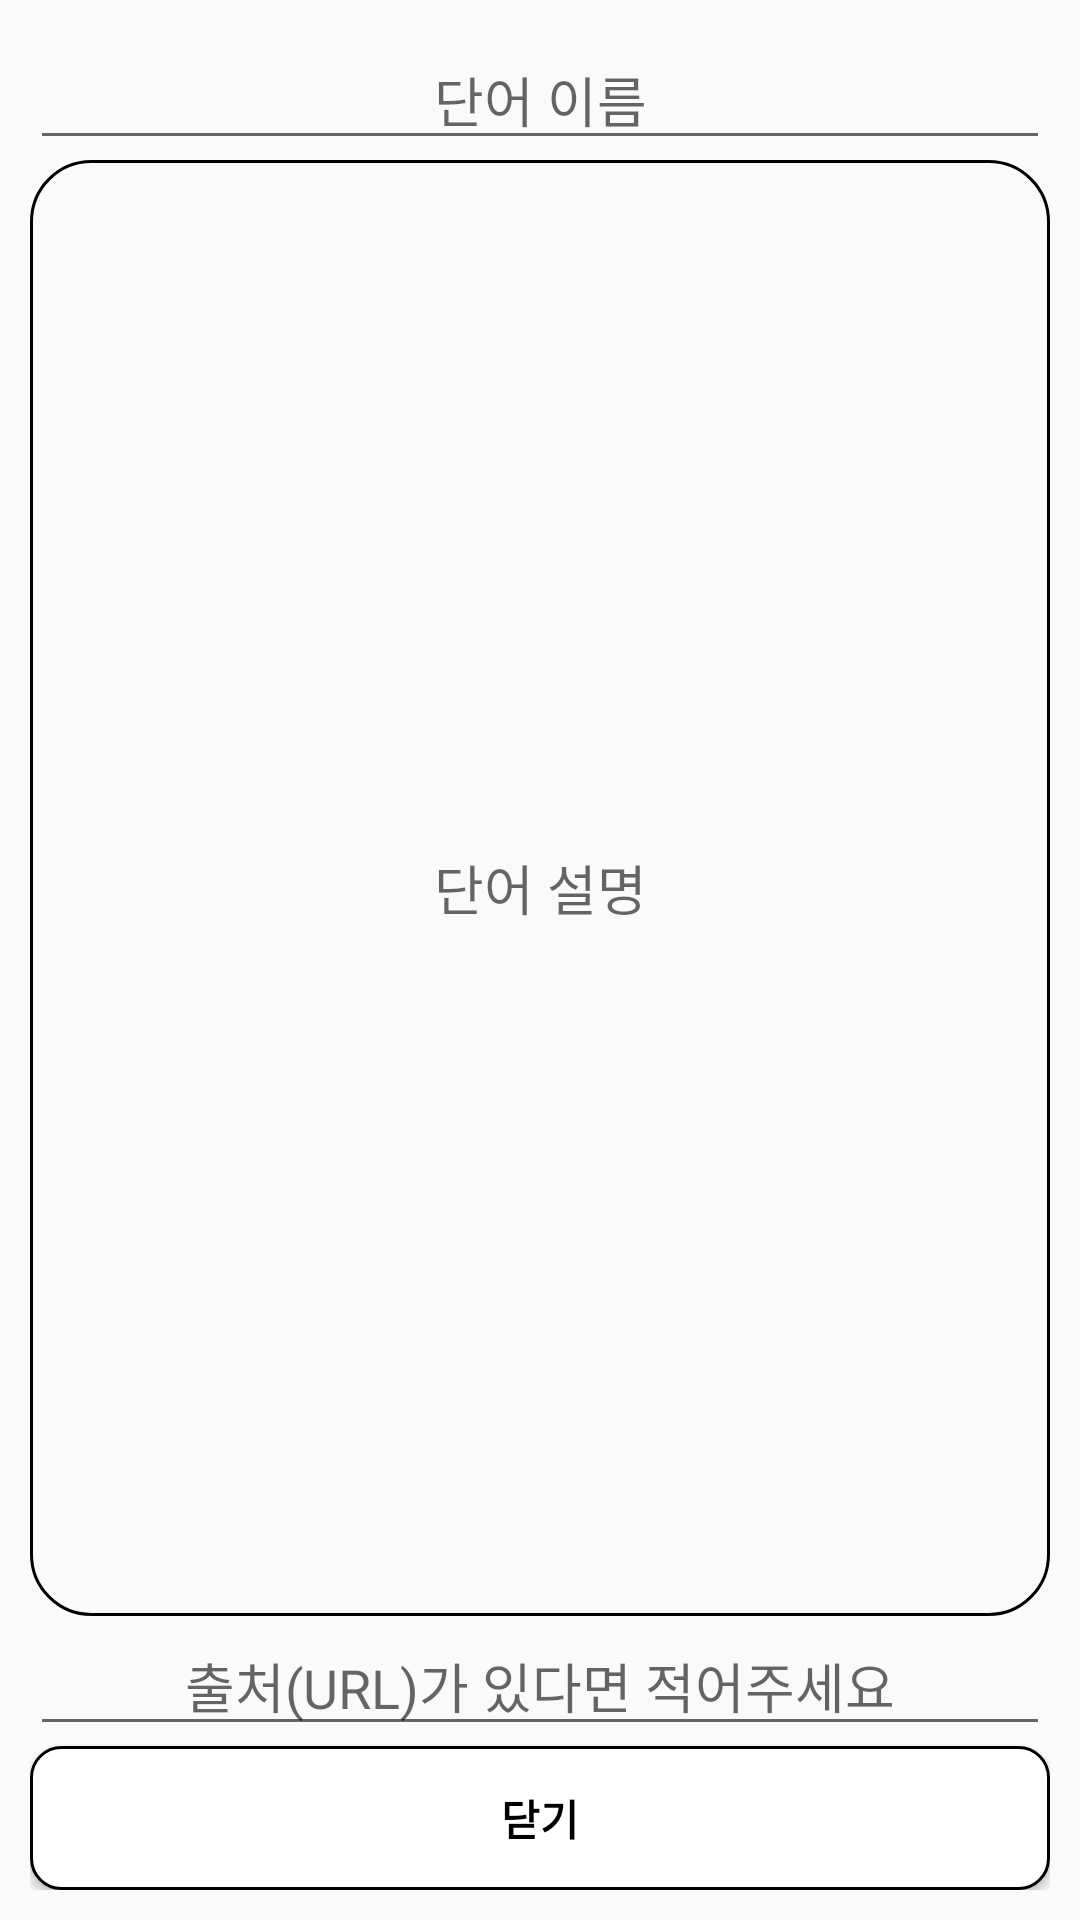

This screen was rendered from an Android layout file. Write that file and the resources it references.
<!-- AndroidManifest.xml: application theme Theme.Devoca -->
<!-- res/layout/layout_dialog_voca_input.xml -->
<?xml version="1.0" encoding="utf-8"?>
<RelativeLayout xmlns:android="http://schemas.android.com/apk/res/android"
    android:layout_width="match_parent"
    android:layout_height="match_parent"
    android:padding="10dp">
    <EditText
        android:id="@+id/edt_voca_name"
        style="@style/BasicTextViewStyle"
        android:hint="@string/edittext_voca_name" />
    <EditText
        android:id="@+id/edt_voca_desc"
        style="@style/BasicTextViewStyle"
        android:layout_height="match_parent"
        android:hint="@string/edittext_voca_desc"
        android:layout_below="@+id/edt_voca_name"
        android:layout_above="@id/edt_voca_from"
        android:background="@drawable/voca_desc_border" />
    <EditText
        android:id="@+id/edt_voca_from"
        style="@style/BasicTextViewStyle"
        android:hint="@string/edittext_voca_from"
        android:layout_above="@id/btn_input_voca_complete" />

    <Button
        style="@style/MainActivityButtonStyle"
        android:id="@+id/btn_input_voca_complete"
        android:text="@string/button_name_close"
        android:layout_alignParentBottom="true" />
</RelativeLayout>
<!-- resources referenced by this layout -->
<resources>
  <!-- drawable voca_desc_border (drawable) -->
  <?xml version="1.0" encoding="utf-8"?>
  <shape xmlns:android="http://schemas.android.com/apk/res/android"
      android:shape="rectangle">
      <corners android:radius="20dp" />
      <stroke android:width="1dp" />
  </shape>
  <string name="button_name_close">닫기</string>
  <string name="edittext_voca_desc">단어 설명</string>
  <string name="edittext_voca_from">출처(URL)가 있다면 적어주세요</string>
  <string name="edittext_voca_name">단어 이름</string>
  <style name="BasicTextViewStyle">
          <item name="android:layout_width">match_parent</item>
          <item name="android:layout_height">wrap_content</item>
          <item name="android:textColor">@color/black</item>
          <item name="android:textAlignment">center</item>
      </style>
  <style name="MainActivityButtonStyle">
          <item name="android:layout_width">match_parent</item>
          <item name="android:layout_height">wrap_content</item>
          <item name="android:textStyle">bold</item>
          <item name="android:textColor">@color/black</item>
          <item name="android:background">@drawable/button_border</item>
      </style>
  <style name="Theme.Devoca" parent="Theme.AppCompat.Light.NoActionBar">
          
          <item name="colorPrimary">@color/purple_500</item>
          <item name="colorPrimaryVariant">@color/purple_700</item>
          <item name="colorOnPrimary">@color/white</item>
          
          <item name="colorSecondary">@color/teal_200</item>
          <item name="colorSecondaryVariant">@color/teal_700</item>
          <item name="colorOnSecondary">@color/black</item>
          
          <item name="android:statusBarColor">@color/black</item>
          
      </style>
  <color name="black">#FF000000</color>
  <!-- drawable button_border (drawable) -->
  <?xml version="1.0" encoding="utf-8"?>
  <ripple xmlns:android="http://schemas.android.com/apk/res/android"
      android:color="@color/ripple_color" >
      <item android:id="@+id/mask" >
          <shape android:shape="rectangle" >
              <stroke android:width="1dp" />
              <corners android:radius="10dp" />
              <solid android:color="@color/white" />
          </shape>
      </item>
  </ripple>
  <color name="purple_500">#FF6200EE</color>
  <color name="purple_700">#FF3700B3</color>
  <color name="white">#FFFFFFFF</color>
  <color name="teal_200">#FF03DAC5</color>
  <color name="teal_700">#FF018786</color>
  <color name="ripple_color">#4D000000</color>
</resources>
